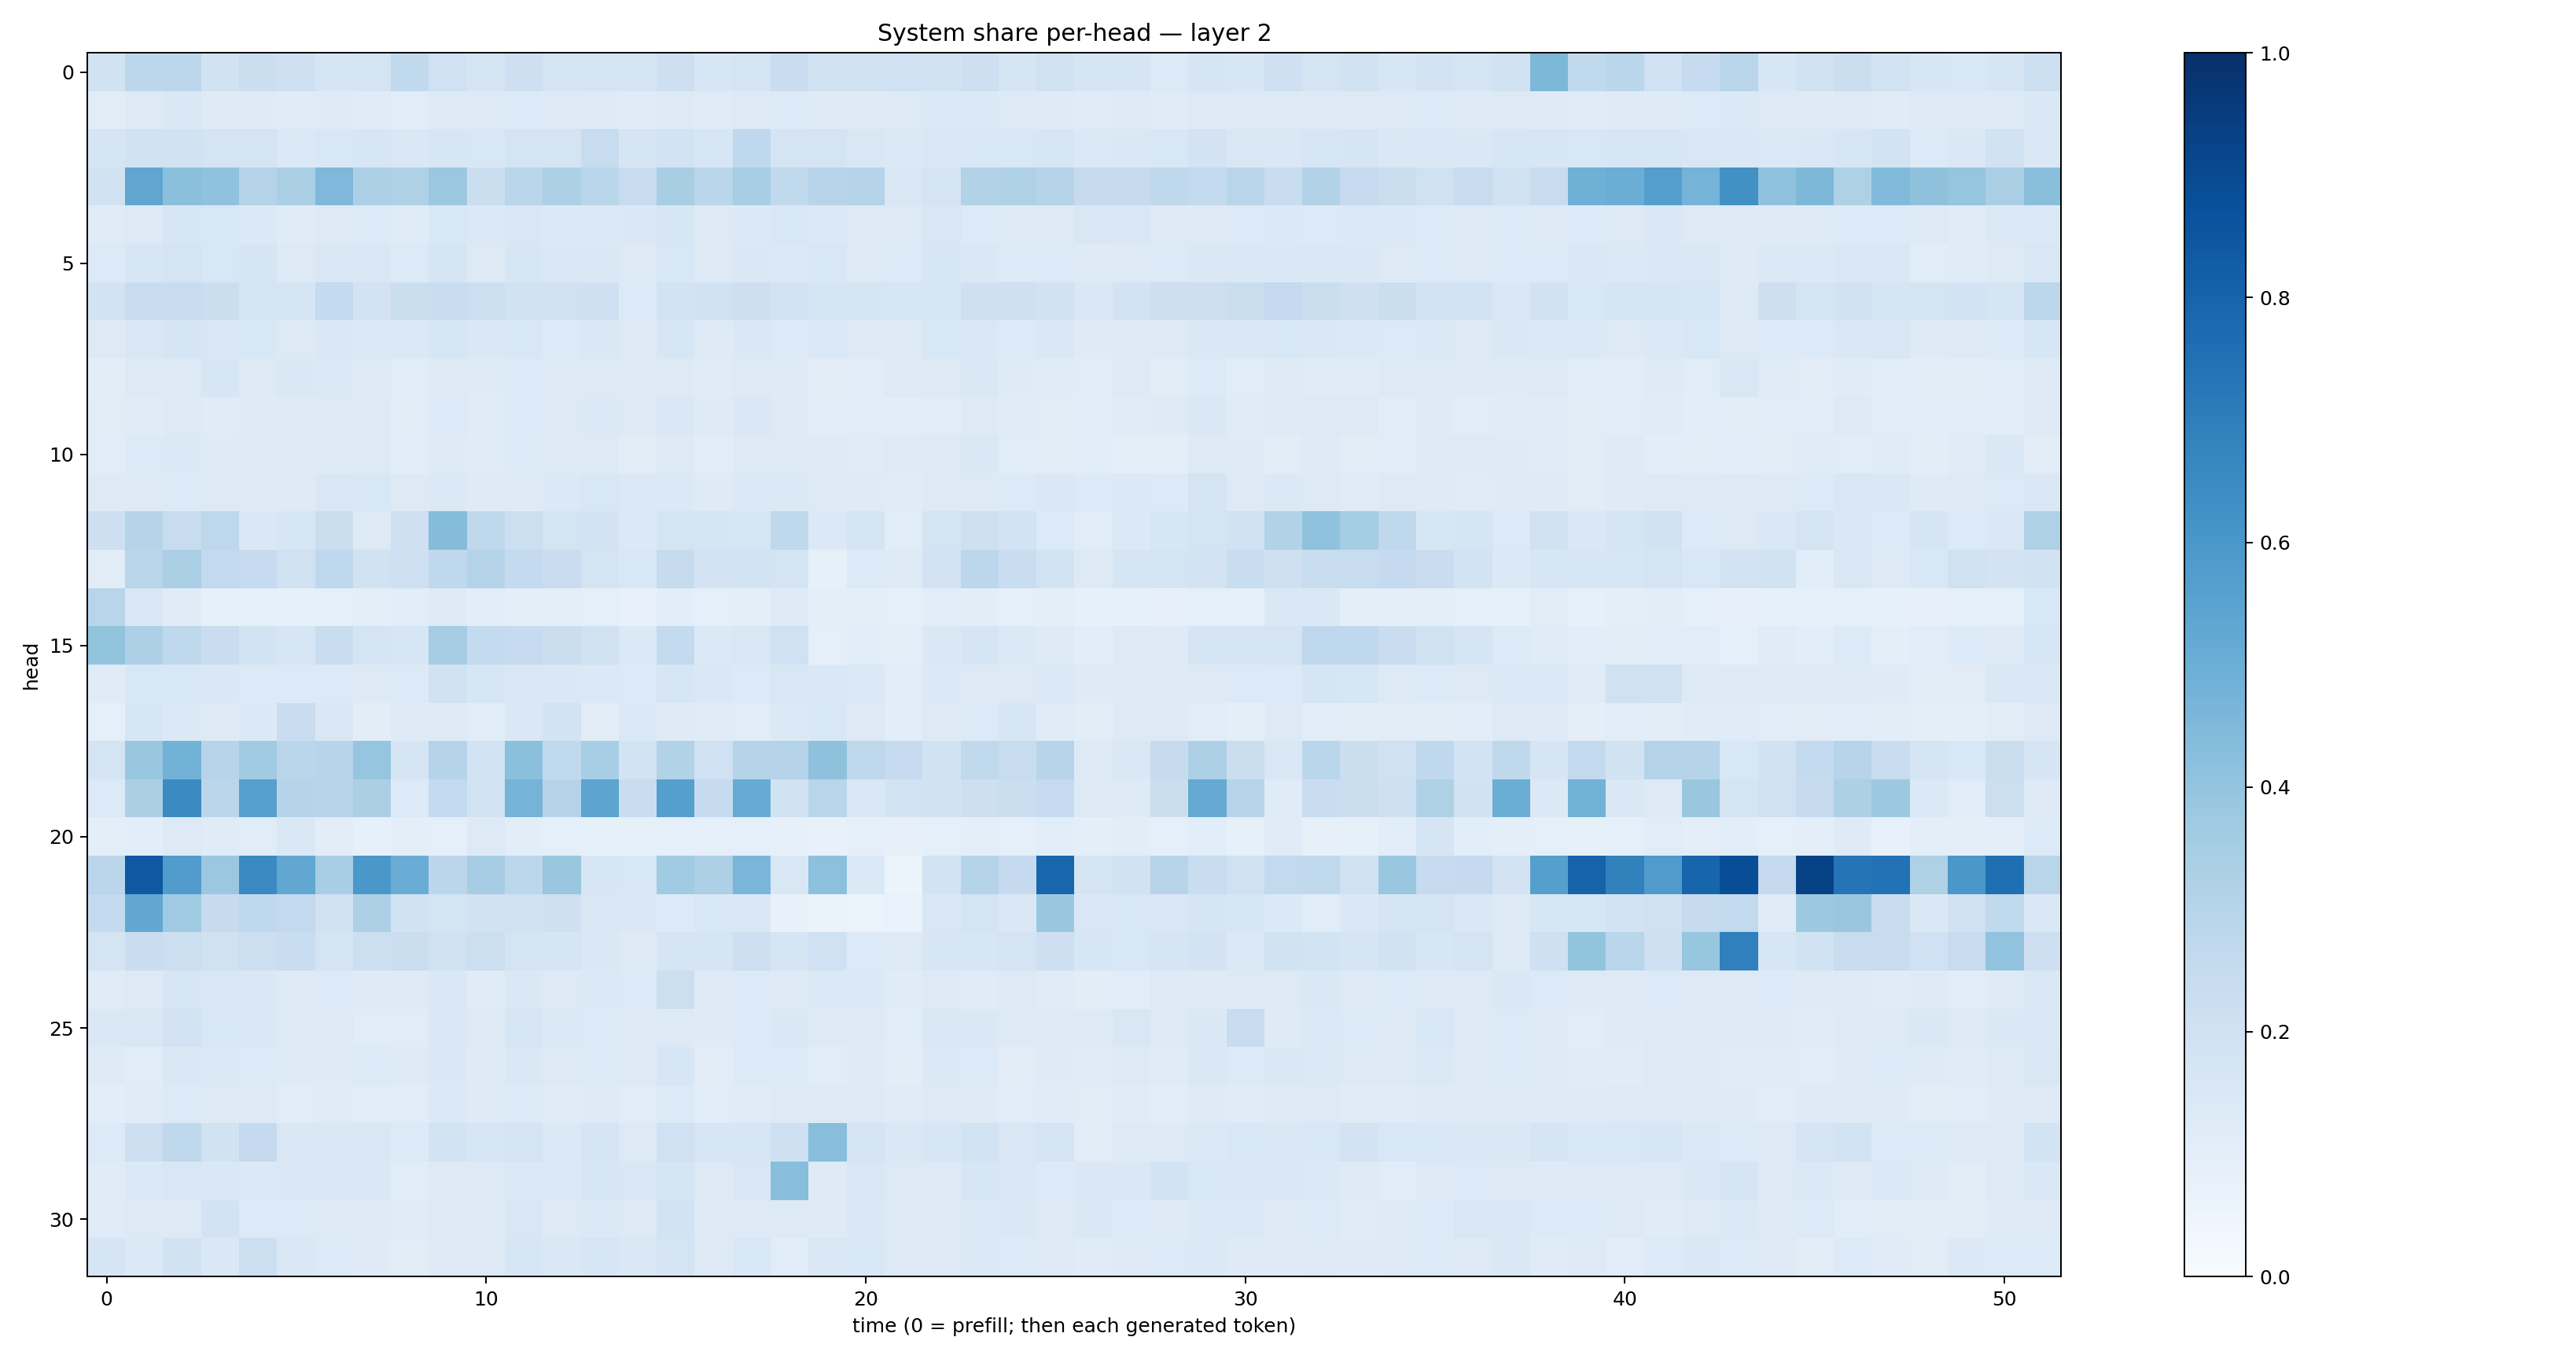

The table this chart was drawn from, first rows:
0.19387734, 0.27957314, 0.279157, 0.19305831, 0.22528186, 0.20488805, 0.16611592, 0.1738559, 0.26200616, 0.20246196, 0.17649803, 0.21279073, 0.17223707, 0.17532335, 0.1795232, 0.21171151, 0.16174982, 0.17608294, 0.22706866, 0.1936894, 0.19163768, 0.20095809, 0.19192724, 0.21350202
0.1129, 0.1292, 0.1409, 0.1225, 0.1232, 0.1175, 0.1233, 0.119, 0.1169, 0.129, 0.1306, 0.1359, 0.1325, 0.1244, 0.1196, 0.1313, 0.1208, 0.1261, 0.135, 0.1232, 0.1249, 0.1259, 0.1383, 0.1405
0.1681, 0.192, 0.1891, 0.1739, 0.1792, 0.1369, 0.1538, 0.1633, 0.1416, 0.1588, 0.1561, 0.1778, 0.1784, 0.2382, 0.1711, 0.1875, 0.1615, 0.2682, 0.1745, 0.1742, 0.151, 0.1401, 0.1513, 0.1546
0.1891, 0.5335, 0.4205, 0.4072, 0.3084, 0.3377, 0.4519, 0.3259, 0.3222, 0.3827, 0.2249, 0.2864, 0.3297, 0.2884, 0.235, 0.3408, 0.2889, 0.3472, 0.2642, 0.2963, 0.301, 0.1512, 0.1721, 0.3095
0.1172, 0.1285, 0.1628, 0.1545, 0.139, 0.1192, 0.129, 0.1335, 0.1196, 0.1538, 0.1398, 0.1485, 0.1372, 0.137, 0.1468, 0.1573, 0.1304, 0.1382, 0.1529, 0.137, 0.1275, 0.126, 0.1486, 0.1357
0.1335, 0.1612, 0.1765, 0.1547, 0.1643, 0.1301, 0.1503, 0.1489, 0.1354, 0.1676, 0.1324, 0.1589, 0.145, 0.1484, 0.1287, 0.1548, 0.1272, 0.1465, 0.1377, 0.1546, 0.1265, 0.1355, 0.1604, 0.1419
0.1849, 0.2372, 0.2362, 0.2194, 0.1734, 0.1668, 0.2551, 0.1813, 0.2237, 0.2311, 0.2149, 0.1913, 0.1982, 0.2068, 0.1351, 0.1853, 0.1875, 0.214, 0.1825, 0.1676, 0.1701, 0.1584, 0.1612, 0.2077
0.1263, 0.1498, 0.1684, 0.1493, 0.1547, 0.1285, 0.1447, 0.1373, 0.137, 0.1641, 0.1484, 0.1534, 0.1346, 0.147, 0.1259, 0.1571, 0.1235, 0.1481, 0.1366, 0.1369, 0.1308, 0.1308, 0.1544, 0.1459
0.1049, 0.1252, 0.1319, 0.1575, 0.1291, 0.1411, 0.1401, 0.1245, 0.1139, 0.125, 0.1232, 0.1365, 0.1311, 0.1299, 0.1297, 0.1303, 0.1201, 0.1268, 0.1217, 0.1102, 0.1143, 0.1254, 0.1268, 0.1425
0.1096, 0.119, 0.1254, 0.1203, 0.1218, 0.1214, 0.1327, 0.1308, 0.1101, 0.1339, 0.12, 0.1342, 0.1266, 0.1394, 0.1283, 0.1443, 0.1235, 0.1424, 0.131, 0.115, 0.1145, 0.109, 0.1149, 0.1257
0.1168, 0.1346, 0.1387, 0.1237, 0.1258, 0.1215, 0.1229, 0.1254, 0.1064, 0.1221, 0.1199, 0.135, 0.123, 0.129, 0.1097, 0.1283, 0.1156, 0.1283, 0.1283, 0.1241, 0.1188, 0.1327, 0.1304, 0.1436
0.1284, 0.1264, 0.1348, 0.1286, 0.1303, 0.1239, 0.1511, 0.1541, 0.1287, 0.1373, 0.1238, 0.1247, 0.1388, 0.1553, 0.1381, 0.139, 0.1221, 0.1405, 0.14, 0.1319, 0.1228, 0.1194, 0.1312, 0.1318
0.2144, 0.2995, 0.2373, 0.277, 0.146, 0.1634, 0.2245, 0.1307, 0.2084, 0.4337, 0.27, 0.2161, 0.1773, 0.1803, 0.1398, 0.1784, 0.1699, 0.1581, 0.2714, 0.1395, 0.1756, 0.116, 0.1788, 0.2079
0.1112, 0.2897, 0.3331, 0.2585, 0.2481, 0.1986, 0.2681, 0.191, 0.2087, 0.2677, 0.307, 0.2546, 0.2271, 0.174, 0.1558, 0.2427, 0.1808, 0.187, 0.1779, 0.08206, 0.1354, 0.1318, 0.1828, 0.2789
0.2901, 0.1505, 0.1175, 0.08541, 0.08329, 0.0855, 0.09336, 0.0943, 0.1063, 0.1213, 0.1066, 0.09592, 0.09405, 0.08816, 0.07252, 0.1067, 0.09122, 0.1002, 0.1231, 0.09658, 0.09499, 0.09185, 0.1061, 0.1019
0.4012, 0.327, 0.2703, 0.2269, 0.1848, 0.1639, 0.2311, 0.1763, 0.1599, 0.348, 0.2566, 0.2462, 0.221, 0.1954, 0.1404, 0.256, 0.1394, 0.1492, 0.2005, 0.08827, 0.1093, 0.1013, 0.143, 0.1645
0.119, 0.1528, 0.1539, 0.1471, 0.1351, 0.1357, 0.1343, 0.1253, 0.1341, 0.1876, 0.1605, 0.1499, 0.1423, 0.1374, 0.133, 0.1638, 0.1424, 0.136, 0.1515, 0.1428, 0.1387, 0.1142, 0.1395, 0.1303
0.09306, 0.1585, 0.1375, 0.1313, 0.1392, 0.2295, 0.151, 0.1036, 0.1219, 0.1232, 0.1151, 0.1412, 0.1798, 0.1126, 0.1394, 0.1243, 0.1185, 0.1153, 0.1368, 0.1548, 0.1267, 0.1074, 0.128, 0.1338
0.1767, 0.3895, 0.4771, 0.296, 0.3651, 0.2878, 0.2937, 0.3968, 0.1715, 0.2993, 0.1874, 0.4187, 0.2639, 0.3447, 0.1857, 0.3089, 0.2009, 0.3008, 0.3016, 0.4121, 0.2734, 0.2462, 0.1895, 0.2623
0.1336, 0.3359, 0.6504, 0.2821, 0.5608, 0.2978, 0.2946, 0.334, 0.1347, 0.2575, 0.1863, 0.4734, 0.3001, 0.542, 0.234, 0.5626, 0.2437, 0.5107, 0.1894, 0.2924, 0.1483, 0.1849, 0.1948, 0.2148
0.09425, 0.1072, 0.129, 0.1202, 0.1141, 0.1443, 0.105, 0.08547, 0.09461, 0.08798, 0.1323, 0.1054, 0.09055, 0.08294, 0.08453, 0.09095, 0.08737, 0.09255, 0.08227, 0.07463, 0.0861, 0.07867, 0.09046, 0.09514
0.2815, 0.8402, 0.5766, 0.3798, 0.6549, 0.5277, 0.3448, 0.6005, 0.5045, 0.2823, 0.3489, 0.2809, 0.3871, 0.1568, 0.1559, 0.3668, 0.3267, 0.4644, 0.1504, 0.416, 0.1368, 0.05961, 0.1862, 0.2983
0.256, 0.5309, 0.3676, 0.2458, 0.2668, 0.2609, 0.1988, 0.3263, 0.1914, 0.1736, 0.1936, 0.1991, 0.2065, 0.1485, 0.1465, 0.1332, 0.1532, 0.1505, 0.07085, 0.06289, 0.06134, 0.06678, 0.152, 0.1726
0.1757, 0.2298, 0.2181, 0.1959, 0.2168, 0.2323, 0.1778, 0.2183, 0.2227, 0.1976, 0.2164, 0.1762, 0.1718, 0.1425, 0.1304, 0.1677, 0.1696, 0.2112, 0.1695, 0.2002, 0.1331, 0.1314, 0.1588, 0.1622
0.1172, 0.1327, 0.1572, 0.1503, 0.1469, 0.1279, 0.1355, 0.1227, 0.1249, 0.1446, 0.1204, 0.1441, 0.1283, 0.1374, 0.1337, 0.2155, 0.1248, 0.1365, 0.1242, 0.1403, 0.1397, 0.1178, 0.1277, 0.1193
0.1423, 0.152, 0.1798, 0.1526, 0.1422, 0.1313, 0.1311, 0.1171, 0.1168, 0.1428, 0.1302, 0.1603, 0.1392, 0.1334, 0.1327, 0.1326, 0.1221, 0.1338, 0.1426, 0.1309, 0.1299, 0.115, 0.1419, 0.1412
0.1224, 0.1171, 0.1441, 0.1396, 0.1335, 0.1241, 0.1225, 0.1352, 0.1223, 0.1453, 0.1248, 0.1455, 0.1256, 0.1333, 0.1317, 0.1587, 0.1132, 0.1335, 0.1367, 0.1168, 0.1216, 0.1052, 0.1372, 0.1332
0.1072, 0.1192, 0.1366, 0.1282, 0.1289, 0.1146, 0.1181, 0.1153, 0.1139, 0.1399, 0.1243, 0.1354, 0.1193, 0.1239, 0.116, 0.1353, 0.117, 0.1202, 0.1292, 0.127, 0.1311, 0.1182, 0.1251, 0.1229
0.1344, 0.2135, 0.2696, 0.1878, 0.2533, 0.1471, 0.1469, 0.1487, 0.1353, 0.1844, 0.1577, 0.1772, 0.1392, 0.1659, 0.1313, 0.2014, 0.1566, 0.1625, 0.2104, 0.4262, 0.1724, 0.1476, 0.1573, 0.1874
0.1208, 0.1391, 0.1489, 0.1462, 0.1374, 0.1437, 0.1415, 0.1417, 0.1162, 0.1301, 0.1271, 0.1368, 0.1399, 0.1578, 0.1487, 0.1716, 0.1308, 0.1522, 0.4265, 0.1213, 0.1508, 0.1255, 0.1307, 0.1605
0.1192, 0.1326, 0.1276, 0.1803, 0.1344, 0.1354, 0.1294, 0.1253, 0.1189, 0.1314, 0.1212, 0.1509, 0.1284, 0.1377, 0.1293, 0.1839, 0.1261, 0.1321, 0.1276, 0.1219, 0.1453, 0.1233, 0.1273, 0.137
0.1653, 0.1372, 0.1934, 0.143, 0.217, 0.1425, 0.1355, 0.124, 0.1132, 0.1291, 0.1258, 0.1593, 0.1458, 0.1619, 0.1442, 0.179, 0.1315, 0.1546, 0.1146, 0.151, 0.1559, 0.1273, 0.1299, 0.1367
